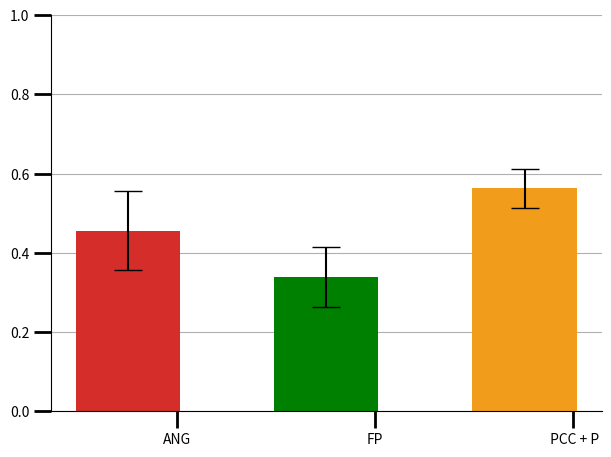

Python code for this plot: (Note: this script raises an exception after producing the figure.)
"""
corr_plt_example.py

Bar chart showing correlations between odd and even runs' rest blocks.
"""
import numpy as np
import matplotlib.pyplot as plt

n_groups = 3

corre = (0.45598450, 0.33875316, 0.56242216)
std_men = (0.1, 0.075, 0.05)
colors = ('#d52d29', 'g', '#f19c1b')
# colors = ('r', 'g', 'b')

fig, ax = plt.subplots()
# ax.axhline(linewidth=12)
ax.yaxis.grid()
ax.set_axisbelow(True) 
ax.xaxis.set_tick_params(width=2, length=12)
ax.yaxis.set_tick_params(width=2, length=12)

# Hide the right and top spines
ax.spines['right'].set_visible(False)
ax.spines['top'].set_visible(False)

# Only show ticks on the left and bottom spines
ax.yaxis.set_ticks_position('left')
ax.xaxis.set_ticks_position('bottom')

index = np.arange(n_groups)
bar_width = 0.35

opacity = 1.0
# opacity = 0.4
error_config = {'ecolor': '0.0', 'capsize': 10.0}

rects1 = plt.bar(index + bar_width*1.4, corre, bar_width*1.5,
                 alpha=opacity,
                 color=colors,
                 yerr=std_men,
                 error_kw=error_config,
                 )



# plt.xlabel('ROI')
# plt.ylabel('Correlation values')
plt.xticks(index + bar_width*1.5*1.4, ('ANG', 'FP', ' PCC + P'))

font = {'family' : 'sans-serif',
        'weight' : 'bold',
        'size'   :  16}
plt.rc('font', **font)

plt.tight_layout()
plt.ylim(0.0, 1.0)

[i.set_linewidth(2.5) for i in ax.spines.itervalues()]

plt.savefig('corr_plt_sub002.svg', transparent=True)
plt.show()
